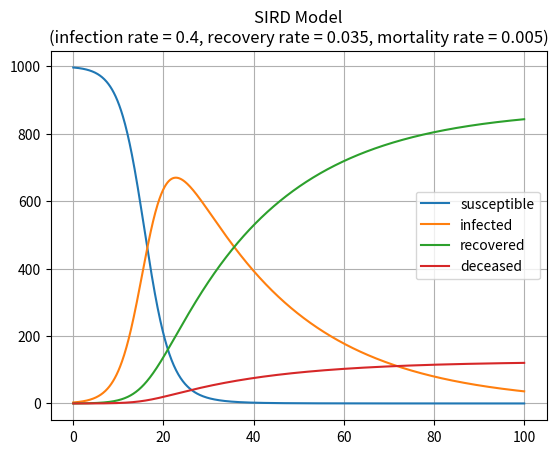

The script that saved this image:
import numpy as np
import matplotlib.pyplot as plt

# ODE SIR Model
def SIR(t,y,p):
    N = np.sum(y)
    return np.array([
        - p[0] * y[0] * y[1] / N,
        p[0] * y[0] * y[1] / N - p[1] * y[1],
        p[1] * y[1]
    ])

# ODE SIRD Model
def SIRD(t,y,p):
    N = np.sum(y)
    return np.array([
        -p[0] * y[0] * y[1] / N,
        p[0] * y[0] * y[1] / N - p[1] * y[1] - p[2] * y[1],
        p[1] * y[1],
        p[2] * y[1]
    ])

# Classic Runge-Kutta Method of order 4
def RK4(t0, y0, h, f, n, **kwargs):
    y = np.empty((n + 1, len(y0)),dtype=np.float64)
    y[0,:] = y0
    t = np.arange(n + 1) * h + t0
    param = kwargs.get("parameters",None)

    for i in range(n):
        k1 = f(t[i], y[i,:], param)
        k2 = f(t[i] + h / 2, y[i,:] + h / 2 * k1, param)
        k3 = f(t[i] + h / 2, y[i,:] + h / 2 * k2, param)
        k4 = f(t[i] + h, y[i,:] + h * k3, param)
        y[i + 1,:] = y[i,:] + h * (k1 + 2 * k2 + 2 * k3 + k4) / 6
    return t, y

def SIR_Model_Example():
    infected = 3
    susceptible = 997

    infection_rate = 0.4
    recovery_rate = 0.04
    #####################################
    y0 = np.array([susceptible,infected,0])
    t0 = 0
    tn = 100
    n = 1000
    h = (tn-t0)/n

    # Parameters for SIR Modell
    p = [infection_rate,recovery_rate]

    t,y = RK4(0, y0, h, SIR, n, parameters=p)

    fig,ax = plt.subplots()
    ax.plot(t,y)
    ax.set_title(f"SIR Modell\n(infection rate = {infection_rate}, recovery rate = {recovery_rate})")
    ax.legend(["susceptible", "infected", "recovered/deceased"], loc="center right")
    ax.grid()
    plt.show()

def SIRD_Model_Example():
    infected = 3
    susceptible = 997

    infection_rate = 0.4
    recovery_rate = 0.035
    mortality_rate = 0.005
    ##############################
    y0 = np.array([susceptible, infected, 0, 0])
    t0 = 0
    tn = 100
    n = 1000
    h = (tn - t0) / n

    # Parameters for SIRD Modell
    p = [infection_rate, recovery_rate, mortality_rate]

    t,y = RK4(0, y0, h, SIRD, n, parameters=p)

    fig,ax = plt.subplots()
    ax.plot(t,y)
    ax.set_title(f"SIRD Model\n(infection rate = {infection_rate}, recovery rate = {recovery_rate}, mortality rate = {mortality_rate})")
    ax.legend(["susceptible", "infected", "recovered", "deceased"], loc="center right")
    ax.grid()
    plt.show()

if __name__ == "__main__":
    #SIR_Model_Example()
    SIRD_Model_Example()